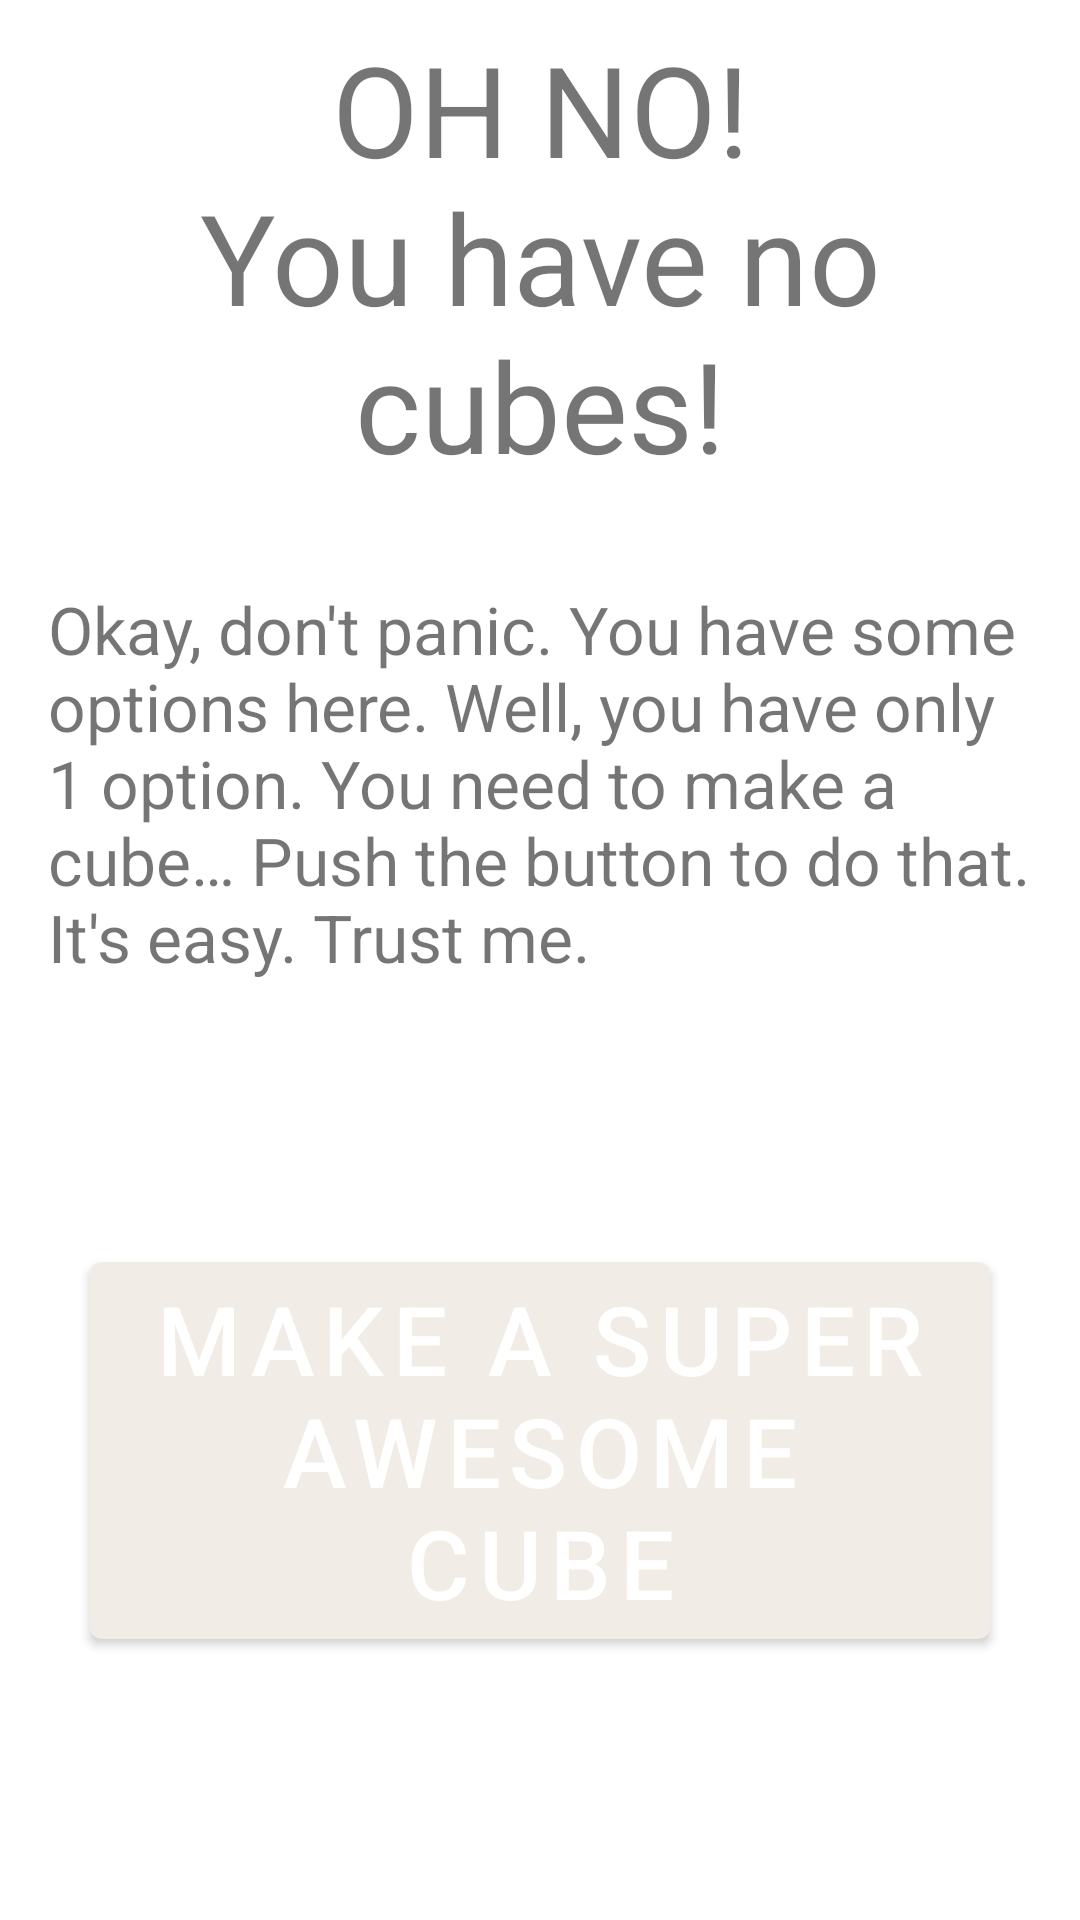

Layout XML and referenced resources for this Android screen:
<!-- AndroidManifest.xml: application theme AppTheme -->
<!-- res/layout/fragment_my_cubes.xml -->
<?xml version="1.0" encoding="utf-8"?>
<LinearLayout  xmlns:android="http://schemas.android.com/apk/res/android"
    xmlns:tools="http://schemas.android.com/tools"
    android:layout_width="match_parent"
    android:layout_height="match_parent"
    xmlns:app="http://schemas.android.com/apk/res-auto"
    android:layout_marginTop="?android:attr/actionBarSize"
    android:orientation="vertical"
    tools:context=".fragments.MyCubesFragment">

    <androidx.constraintlayout.widget.ConstraintLayout
        android:id="@+id/no_cubes_found"
        android:layout_width="match_parent"
        android:layout_height="match_parent"
        tools:visibility="gone">

        <TextView
            android:id="@+id/no_cubes_monster_text"
            android:layout_width="match_parent"
            android:layout_height="wrap_content"
            android:layout_marginStart="@dimen/margins_8"
            android:layout_marginTop="@dimen/margins_8"
            android:layout_marginEnd="@dimen/margins_8"
            android:gravity="center"
            android:text="@string/my_cubes_monster_text"
            android:textSize="@dimen/text42"
            app:layout_constraintEnd_toEndOf="parent"
            app:layout_constraintEnd_toStartOf="@+id/create_cube_button"
            app:layout_constraintStart_toEndOf="@+id/no_cubes_info"
            app:layout_constraintStart_toStartOf="parent"
            app:layout_constraintTop_toTopOf="parent" />

        <TextView
            android:id="@+id/no_cubes_info"
            android:layout_width="match_parent"
            android:layout_height="wrap_content"
            android:layout_marginStart="@dimen/margins_16"
            android:layout_marginTop="@dimen/margins_32"
            android:layout_marginEnd="@dimen/margins_16"
            android:text="@string/my_cubes_no_cubes_instructions"
            android:textSize="@dimen/text22"
            app:layout_constraintEnd_toEndOf="parent"
            app:layout_constraintEnd_toStartOf="@+id/no_cubes_monster_text"
            app:layout_constraintStart_toStartOf="parent"
            app:layout_constraintTop_toBottomOf="@+id/no_cubes_monster_text" />

        <com.google.android.material.button.MaterialButton
            android:id="@+id/create_cube_button"
            android:layout_width="300dp"
            android:layout_height="wrap_content"
            android:layout_gravity="center"
            android:layout_marginStart="@dimen/margins_8"
            android:layout_marginTop="@dimen/margins_8"
            android:layout_marginEnd="@dimen/margins_8"
            android:layout_marginBottom="@dimen/margins_8"
            android:text="@string/make_a_cube_text"
            android:textSize="@dimen/text32"
            app:layout_constraintBottom_toBottomOf="parent"
            app:layout_constraintEnd_toEndOf="parent"
            app:layout_constraintStart_toEndOf="@+id/no_cubes_monster_text"
            app:layout_constraintStart_toStartOf="parent"
            app:layout_constraintTop_toBottomOf="@+id/no_cubes_info" />

    </androidx.constraintlayout.widget.ConstraintLayout>

    <androidx.constraintlayout.widget.ConstraintLayout
        android:id="@+id/my_cubes_layout"
        android:layout_width="match_parent"
        android:layout_height="match_parent"
        tools:visibility="visible"
        android:visibility="gone">

        <TextView
            android:id="@+id/info_text"
            android:layout_width="0dp"
            android:layout_height="wrap_content"
            android:layout_marginStart="@dimen/margins_8"
            android:layout_marginTop="@dimen/margins_8"
            android:layout_marginEnd="@dimen/margins_8"
            android:text="@string/my_cubes_intro_blurb"
            android:textSize="@dimen/text16"
            app:layout_constraintEnd_toEndOf="parent"
            app:layout_constraintStart_toStartOf="parent"
            app:layout_constraintTop_toTopOf="parent" />

        <View
            android:id="@+id/divider"
            android:layout_width="match_parent"
            android:layout_height="1dp"
            android:background="@color/toastBackgroundColor"
            app:layout_constraintEnd_toEndOf="parent"
            app:layout_constraintStart_toStartOf="parent"
            android:layout_marginTop="@dimen/margins_8"
            app:layout_constraintTop_toBottomOf="@+id/info_text" />

        <androidx.core.widget.NestedScrollView
            android:id="@+id/cube_list_scroll_view"
            android:layout_width="match_parent"
            android:layout_height="wrap_content"
            android:layout_marginStart="@dimen/margins_8"
            android:layout_marginTop="@dimen/margins_8"
            android:layout_marginEnd="@dimen/margins_8"
            app:layout_constraintEnd_toEndOf="parent"
            app:layout_constraintStart_toStartOf="parent"
            app:layout_constraintTop_toBottomOf="@+id/divider">

            <androidx.recyclerview.widget.RecyclerView
                android:id="@+id/cubes_recyclerview"
                android:layout_width="match_parent"
                android:layout_height="match_parent"
                android:focusable="true"
                tools:itemCount="3"
                tools:listitem="@layout/list_item_my_cubes">
            </androidx.recyclerview.widget.RecyclerView>

        </androidx.core.widget.NestedScrollView>
    </androidx.constraintlayout.widget.ConstraintLayout>


</LinearLayout>
<!-- res/layout/list_item_my_cubes.xml (included above) -->
<?xml version="1.0" encoding="utf-8"?>
<androidx.cardview.widget.CardView xmlns:android="http://schemas.android.com/apk/res/android"
    xmlns:app="http://schemas.android.com/apk/res-auto"
    android:layout_width="match_parent"
    android:layout_height="wrap_content"
    xmlns:tools="http://schemas.android.com/tools"
    android:layout_marginTop="@dimen/margins_8"
    android:layout_marginLeft="@dimen/margins_8"
    android:layout_marginRight="@dimen/margins_8"
    android:elevation="6dp">

    <TextView
        android:id="@+id/cube_id"
        android:layout_width="wrap_content"
        android:layout_height="wrap_content"
        android:visibility="gone" />

    <androidx.constraintlayout.widget.ConstraintLayout
        android:layout_width="match_parent"
        android:layout_height="match_parent"
        android:padding="@dimen/padding_4">


        <TextView
            android:id="@+id/cube_name"
            android:layout_width="wrap_content"
            android:layout_height="wrap_content"
            android:layout_marginStart="@dimen/margins_8"
            android:layout_marginTop="@dimen/margins_8"
            android:textSize="@dimen/text16"
            app:layout_constraintBottom_toBottomOf="@+id/imageButton"
            app:layout_constraintStart_toStartOf="parent"
            app:layout_constraintTop_toTopOf="@+id/imageButton"
            tools:text="My first cube name" />

        <ImageButton
            android:id="@+id/imageButton"
            android:layout_width="36dp"
            android:layout_height="36dp"
            android:layout_marginTop="@dimen/margins_8"
            android:layout_marginEnd="@dimen/margins_8"
            android:layout_marginBottom="@dimen/margins_8"
            android:focusable="false"
            android:background="@drawable/v_circle"
            android:src="@drawable/v_next_icon"
            android:contentDescription="@string/list_item_select_icon_description"
            app:layout_constraintBottom_toBottomOf="parent"
            app:layout_constraintEnd_toEndOf="parent"
            app:layout_constraintTop_toTopOf="parent" />


    </androidx.constraintlayout.widget.ConstraintLayout>



</androidx.cardview.widget.CardView>
<!-- resources referenced by this layout -->
<resources>
  <color name="toastBackgroundColor">#555555</color>
  <dimen name="margins_16">16dp</dimen>
  <dimen name="margins_32">32dp</dimen>
  <dimen name="margins_8">8dp</dimen>
  <dimen name="padding_4">4dp</dimen>
  <dimen name="text16">16sp</dimen>
  <dimen name="text22">22sp</dimen>
  <dimen name="text32">32sp</dimen>
  <dimen name="text42">42sp</dimen>
  <!-- drawable v_circle (drawable) -->
  <vector android:height="24dp" android:tint="#f2ece7"
      android:viewportHeight="24.0" android:viewportWidth="24.0"
      android:width="24dp" xmlns:android="http://schemas.android.com/apk/res/android">
      <path android:fillColor="#FF000000" android:pathData="M12,12m-10,0a10,10 0,1 1,20 0a10,10 0,1 1,-20 0"/>
  </vector>
  <!-- drawable v_next_icon (drawable) -->
  <vector android:height="24dp" android:tint="#181818"
      android:viewportHeight="24.0" android:viewportWidth="24.0"
      android:width="24dp" xmlns:android="http://schemas.android.com/apk/res/android">
      <path android:fillColor="#2196F3" android:pathData="M10,6L8.59,7.41 13.17,12l-4.58,4.59L10,18l6,-6z"/>
  </vector>
  <string name="list_item_select_icon_description">list item select icon</string>
  <string name="make_a_cube_text">Make A Super Awesome Cube</string>
  <string name="my_cubes_intro_blurb">Here is a handy dandy list off all you\'re amazing Cubes! Click an arrow to see the cards and draft!</string>
  <string name="my_cubes_monster_text">OH NO!\nYou have no cubes!</string>
  <string name="my_cubes_no_cubes_instructions">Okay, don\'t panic. You have some options here. Well, you have only 1 option. You need to make a cube… Push the button to do that. It\'s easy. Trust me.</string>
  <style name="AppTheme" parent="Theme.MaterialComponents.Light.NoActionBar">
          <item name="colorPrimary">@color/colorPrimary</item>
          <item name="colorPrimaryDark">@color/colorPrimaryDark</item>
          <item name="colorAccent">@color/colorAccent</item>
          <item name="android:textColorPrimary">@color/textColorPrimary</item>
      </style>
  <color name="colorPrimary">#f2ece7</color>
  <color name="colorPrimaryDark">#181818</color>
  <color name="colorAccent">#ce5938</color>
  <color name="textColorPrimary">#181818</color>
</resources>
